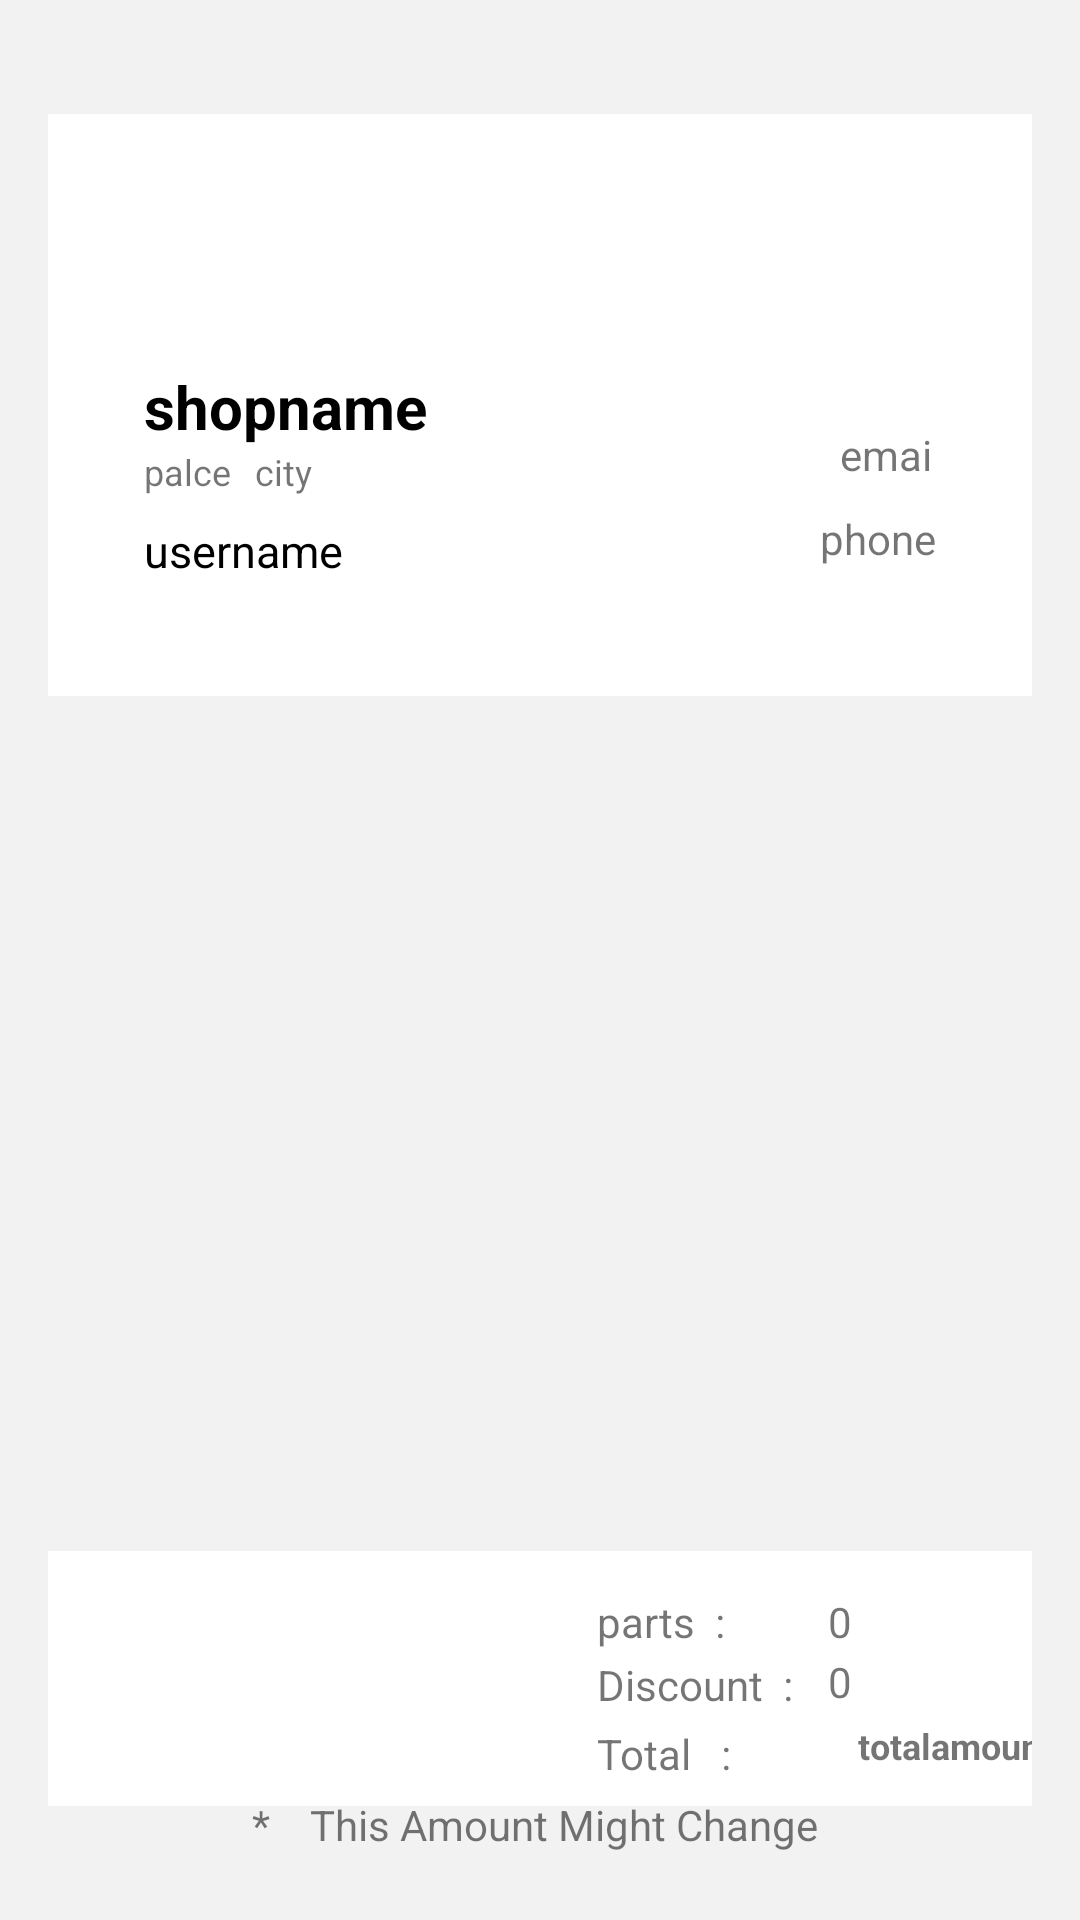

Android layout source for this screen:
<!-- AndroidManifest.xml: application theme Theme.Mechfinder -->
<!-- res/layout/activity_checkout.xml -->
<?xml version="1.0" encoding="utf-8"?>
<androidx.constraintlayout.widget.ConstraintLayout xmlns:android="http://schemas.android.com/apk/res/android"
    xmlns:app="http://schemas.android.com/apk/res-auto"
    xmlns:tools="http://schemas.android.com/tools"
    android:layout_width="match_parent"
    android:layout_height="match_parent"
    android:background="#f2f2f2"
    tools:context=".checkout">

    <androidx.constraintlayout.widget.ConstraintLayout
        android:id="@+id/constraintLayout"
        android:layout_width="0dp"
        android:layout_height="194dp"
        android:layout_marginStart="16dp"
        android:layout_marginTop="38dp"
        android:layout_marginEnd="16dp"
        android:background="#fff"
        app:layout_constraintEnd_toEndOf="parent"
        app:layout_constraintStart_toStartOf="parent"
        app:layout_constraintTop_toTopOf="parent">

        <TextView
            android:id="@+id/textView31"
            android:layout_width="wrap_content"
            android:layout_height="wrap_content"
            android:layout_marginStart="32dp"
            android:layout_marginTop="84dp"
            android:text="shopname"
            android:textColor="#000"
            android:textSize="20dp"

            android:textStyle="bold"
            app:layout_constraintStart_toStartOf="parent"
            app:layout_constraintTop_toTopOf="parent" />

        <TextView
            android:id="@+id/textView37"
            android:layout_width="wrap_content"
            android:layout_height="wrap_content"
            android:layout_marginTop="8dp"
            android:layout_marginEnd="32dp"
            android:text="phone"
            android:textSize="14dp"
            app:layout_constraintEnd_toEndOf="parent"
            app:layout_constraintTop_toBottomOf="@+id/textView36" />

        <TextView
            android:id="@+id/textView36"
            android:layout_width="32dp"
            android:layout_height="20dp"
            android:layout_marginTop="104dp"
            android:layout_marginEnd="32dp"
            android:text="email"
            android:textSize="14dp"
            app:layout_constraintEnd_toEndOf="parent"
            app:layout_constraintTop_toTopOf="parent" />

        <TextView
            android:id="@+id/textView32"
            android:layout_width="wrap_content"
            android:layout_height="wrap_content"
            android:layout_marginStart="32dp"
            android:text="palce"
            android:textSize="12dp"

            app:layout_constraintStart_toStartOf="parent"
            app:layout_constraintTop_toBottomOf="@+id/textView31" />

        <TextView
            android:id="@+id/textView33"
            android:layout_width="wrap_content"
            android:layout_height="wrap_content"
            android:layout_marginStart="8dp"
            android:text="city"
            android:textSize="12dp"
            app:layout_constraintStart_toEndOf="@+id/textView32"
            app:layout_constraintTop_toBottomOf="@+id/textView31" />

        <TextView
            android:id="@+id/textView34"
            android:layout_width="wrap_content"
            android:layout_height="wrap_content"
            android:layout_marginStart="32dp"
            android:layout_marginTop="8dp"
            android:text="username"
            android:textColor="#000"
            android:textSize="15dp"
            app:layout_constraintStart_toStartOf="parent"
            app:layout_constraintTop_toBottomOf="@+id/textView32" />

        <ImageView
            android:id="@+id/imageView18"
            android:layout_width="134dp"
            android:layout_height="81dp"
            android:layout_marginStart="16dp"
            android:layout_marginTop="4dp"
            android:layout_marginEnd="16dp"
            android:src="@drawable/logo_checkout"
            app:layout_constraintEnd_toEndOf="parent"
            app:layout_constraintStart_toStartOf="parent"
            app:layout_constraintTop_toTopOf="parent" />
    </androidx.constraintlayout.widget.ConstraintLayout>

    <ImageView
        android:id="@+id/placeorder"
        android:layout_width="120dp"
        android:layout_height="40dp"
        android:layout_marginStart="16dp"
        android:layout_marginTop="68dp"
        android:layout_marginEnd="16dp"
        android:layout_marginBottom="70dp"

        android:background="@drawable/place"
        android:text="place order"
        app:layout_constraintBottom_toBottomOf="parent"
        app:layout_constraintEnd_toEndOf="parent"
        app:layout_constraintHorizontal_bias="0.498"
        app:layout_constraintStart_toStartOf="parent"
        app:layout_constraintTop_toBottomOf="@+id/listv2"
        app:layout_constraintVertical_bias="0.944" />

    <ListView
        android:id="@+id/listv2"
        android:layout_width="0dp"
        android:layout_height="261dp"
        android:layout_marginStart="16dp"
        android:layout_marginTop="16dp"
        android:layout_marginEnd="16dp"
        android:divider="@android:color/transparent"
        android:dividerHeight="6.sp"
        android:scrollbars="none"
        app:layout_constraintEnd_toEndOf="parent"
        app:layout_constraintHorizontal_bias="1.0"
        app:layout_constraintStart_toStartOf="parent"
        app:layout_constraintTop_toBottomOf="@+id/constraintLayout" />

    <androidx.constraintlayout.widget.ConstraintLayout
        android:layout_width="0dp"
        android:layout_height="85dp"
        android:layout_marginStart="16dp"
        android:layout_marginTop="8dp"
        android:layout_marginEnd="16dp"
        android:background="#fff"
        android:paddingTop="10dp"
        app:layout_constraintEnd_toEndOf="parent"
        app:layout_constraintStart_toStartOf="parent"
        app:layout_constraintTop_toBottomOf="@+id/listv2">

        <TextView
            android:id="@+id/textView38"
            android:layout_width="101dp"
            android:layout_height="22dp"

            android:layout_marginStart="260dp"
            android:layout_marginTop="44dp"
            android:gravity="center_vertical"

            android:paddingLeft="10dp"
            android:text="totalamount"

            android:textSize="12dp"
            android:textStyle="bold"
            app:layout_constraintStart_toStartOf="parent"
            app:layout_constraintTop_toTopOf="parent" />

        <TextView
            android:id="@+id/textView59"
            android:layout_width="wrap_content"
            android:layout_height="wrap_content"
            android:layout_marginStart="183dp"
            android:layout_marginTop="48dp"
            android:text="Total   :"
            app:layout_constraintStart_toStartOf="parent"
            app:layout_constraintTop_toTopOf="parent" />

        <TextView
            android:id="@+id/textView60"
            android:layout_width="wrap_content"
            android:layout_height="wrap_content"
            android:layout_marginStart="183dp"
            android:layout_marginTop="25dp"
            android:text="Discount  :"
            app:layout_constraintStart_toStartOf="parent"
            app:layout_constraintTop_toTopOf="parent" />

        <TextView
            android:id="@+id/textView61"
            android:layout_width="wrap_content"
            android:layout_height="wrap_content"
            android:layout_marginStart="260dp"
            android:layout_marginTop="24dp"
            android:text="0"
            app:layout_constraintStart_toStartOf="parent"
            app:layout_constraintTop_toTopOf="parent" />

        <TextView
            android:id="@+id/textView62"
            android:layout_width="wrap_content"
            android:layout_height="wrap_content"
            android:layout_marginStart="183dp"
            android:layout_marginTop="4dp"
            android:text="parts  :"
            app:layout_constraintStart_toStartOf="parent"
            app:layout_constraintTop_toTopOf="parent" />

        <TextView
            android:id="@+id/textView64"
            android:layout_width="wrap_content"
            android:layout_height="wrap_content"
            android:layout_marginStart="260dp"
            android:layout_marginTop="4dp"
            android:text="0"
            app:layout_constraintStart_toStartOf="parent"
            app:layout_constraintTop_toTopOf="parent" />
    </androidx.constraintlayout.widget.ConstraintLayout>

    <TextView
        android:id="@+id/textView63"
        android:layout_width="wrap_content"
        android:layout_height="wrap_content"
        android:layout_marginStart="84dp"
        android:layout_marginTop="32dp"
        android:layout_marginBottom="24dp"
        android:text="*    This Amount Might Change"
        app:layout_constraintBottom_toBottomOf="parent"
        app:layout_constraintStart_toStartOf="parent"
        app:layout_constraintTop_toBottomOf="@+id/placeorder" />
</androidx.constraintlayout.widget.ConstraintLayout>
<!-- resources referenced by this layout -->
<resources>
  <style name="Theme.Mechfinder" parent="Theme.MaterialComponents.DayNight.DarkActionBar">
          
          <item name="colorPrimary">@color/purple_500</item>
          <item name="colorPrimaryVariant">@color/purple_700</item>
          <item name="colorOnPrimary">@color/white</item>
          
          <item name="colorSecondary">@color/teal_200</item>
          <item name="colorSecondaryVariant">@color/teal_700</item>
          <item name="colorOnSecondary">@color/black</item>
          
          <item name="android:statusBarColor" tools:targetApi="l">?attr/colorPrimaryVariant</item>
          
      </style>
  <color name="purple_500">#ffffff</color>
  <color name="purple_700">#FF3700B3</color>
  <color name="white">#FFFFFFFF</color>
  <color name="teal_200">#FF03DAC5</color>
  <color name="teal_700">#FF018786</color>
  <color name="black">#FF000000</color>
</resources>
